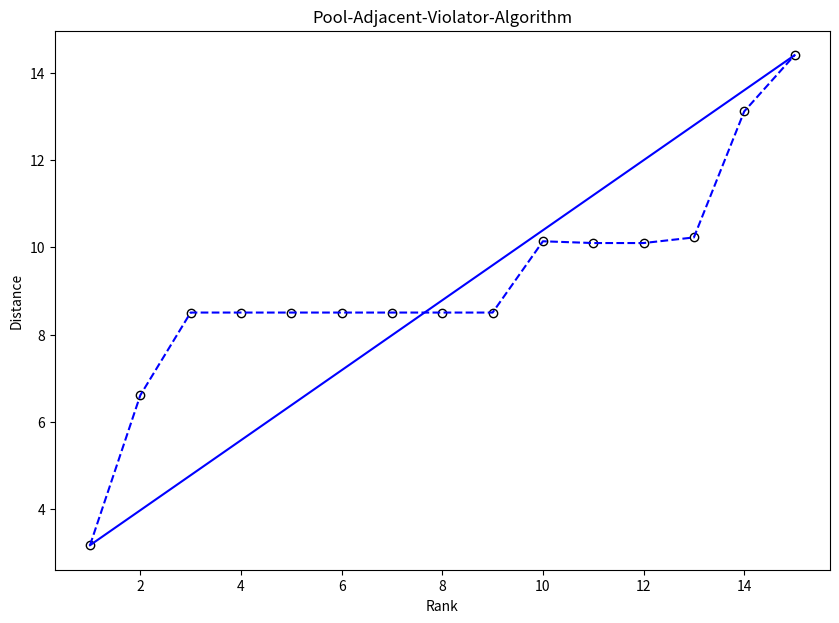

Here is the Python script that generated this plot:
# works on numpy 1.23.5, pandas 1.5.2 and matplotlib 3.6.2
import pandas as pd
import numpy as np
import matplotlib.pyplot as plt

ber = [0, 2, 4, 12, 11, 3]
dre = [2, 0, 6, 10, 7, 5]
ham = [4, 6, 0, 8, 15, 1]
kob = [12, 10, 8, 0, 9, 13]
mue = [11, 7, 15, 9, 0, 14]
ros = [3, 5, 1, 13, 14, 0]

dist = pd.DataFrame(data = {"ber": ber, "dre": dre, "ham": ham, "kob": kob, 
                            "mue": mue, "ros": ros}).T

a = (dist**2) * (-0.5)
i = np.diag([1]*6)
u = np.array([1.0]*6)
u = np.reshape(u, (6, 1))
h = i - (1/6 * (u @ u.T))
b = h @ a @ h
e = np.linalg.eigh(b)

g = np.diag(e[0][-2:])
x = e[1][:, -2:] @ (g**0.5)

# Determine the dissimilarities
d12 = ((x[0, 0] - x[1, 0])**2 + (x[0, 1] - x[1, 1])**2)**0.5
d13 = ((x[0, 0] - x[2, 0])**2 + (x[0, 1] - x[2, 1])**2)**0.5
d14 = ((x[0, 0] - x[3, 0])**2 + (x[0, 1] - x[3, 1])**2)**0.5
d15 = ((x[0, 0] - x[4, 0])**2 + (x[0, 1] - x[4, 1])**2)**0.5
d16 = ((x[0, 0] - x[5, 0])**2 + (x[0, 1] - x[5, 1])**2)**0.5

d23 = ((x[1, 0] - x[2, 0])**2 + (x[1, 1] - x[2, 1])**2)**0.5
d24 = ((x[1, 0] - x[3, 0])**2 + (x[1, 1] - x[3, 1])**2)**0.5
d25 = ((x[1, 0] - x[4, 0])**2 + (x[1, 1] - x[4, 1])**2)**0.5
d26 = ((x[1, 0] - x[5, 0])**2 + (x[1, 1] - x[5, 1])**2)**0.5

d34 = ((x[2, 0] - x[3, 0])**2 + (x[2, 1] - x[3, 1])**2)**0.5
d35 = ((x[2, 0] - x[4, 0])**2 + (x[2, 1] - x[4, 1])**2)**0.5
d36 = ((x[2, 0] - x[5, 0])**2 + (x[2, 1] - x[5, 1])**2)**0.5

d45 = ((x[3, 0] - x[4, 0])**2 + (x[3, 1] - x[4, 1])**2)**0.5
d46 = ((x[3, 0] - x[5, 0])**2 + (x[3, 1] - x[5, 1])**2)**0.5

d56 = ((x[4, 0] - x[5, 0])**2 + (x[4, 1] - x[5, 1])**2)**0.5

d14 = (d14 + d15)/2
d15 = d14
d16 = (d14 + d15 + d16 + d23 + d24 + d25 + d26)/7
for i in [14, 15, 23, 24, 25, 26]:
    globals()["d" + str(i)] = d16
d35 = (d35 + d36)/2
d36 = d35

dd = np.array([[0, d12, d13, d14, d15, d16], [d12, 0, d23, d24, d25, d26], 
               [d13, d23, 0, d34, d35, d36], [d14, d24, d34, 0, d45, d46], 
               [d15, d25, d35, d45, 0, d56], [d16, d26, d36, d46, d56, 0]])

f = [d12, d13, d14, d15, d16, d23, d24, d25, d26, d34, d35, d36, d45, d46, d56]


fig, ax = plt.subplots(figsize = (10, 7))
ax.scatter(range(1, 16), f, c = "w", edgecolor = "k")
ax.plot(range(1, 16), f, linestyle = "--", c = "b")
ax.plot((1, 15), (d12, d56), c = "b")

plt.xlabel("Rank")
plt.ylabel("Distance")
plt.title("Pool-Adjacent-Violator-Algorithm")
plt.show()